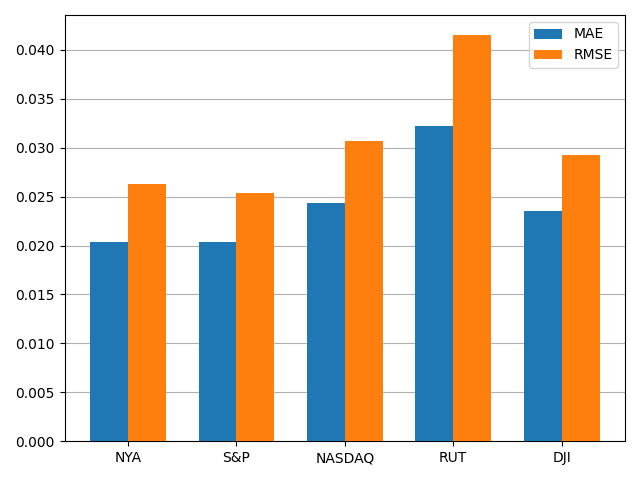

Source data for this figure (header and first rows):
, MAE, RMSE
NYA, 0.02038, 0.02624
S&P, 0.02036, 0.0254
NASDAQ, 0.02433, 0.03066
RUT, 0.03223, 0.04147
DJI, 0.02355, 0.0293
